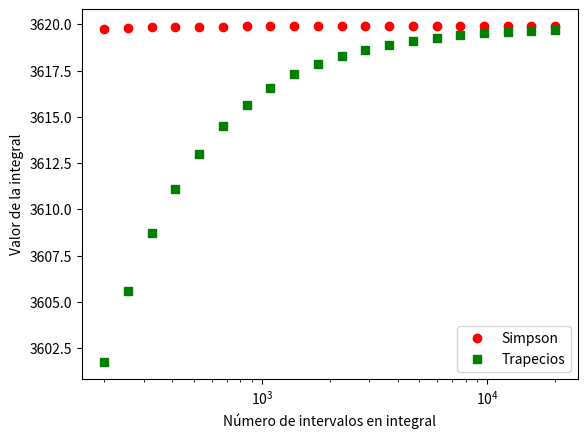

Reproduce this figure in Python.
import numpy as np
import matplotlib.pyplot as plt

intervalo = [0, 30]
f = lambda x: 200*(x/(5+x))*np.exp((-2*x)/300)
# pasos = int(input())

def trapecios (intervalo,f,pasos):

	Espaciado = np.linspace(intervalo[0], intervalo[-1], pasos)
	alfa = f(intervalo[0])

	for i in range(1,len(Espaciado)-1):

		alfa += 2*f(Espaciado[i])

	I = ((intervalo[1] - intervalo[0])/len(Espaciado))*((f(intervalo[-1])+alfa)/2)

	return I

# J = trapecios(intervalo, f, pasos)

# print(J)

def Simpsons (intervalo, f, pasos):
	Espaciado = np.linspace(intervalo[0], intervalo[-1], pasos)
	alfa = f(intervalo[0])

	for i in range(1,len(Espaciado)-1):
		if i % 2 == 0:
			alfa += 4*f(Espaciado[i])
		else:
			alfa += 2*f(Espaciado[i])

	I = ((intervalo[1] - intervalo[0])/(len(Espaciado)-1))*(alfa + f(intervalo[-1]))/3

	return I

# I = Simpsons(intervalo, f, pasos)

# print(I)


evaluacion = np.logspace(2,4,20).astype(int)*2
IntegralT = []
IntegralS = []

print(evaluacion)
for i in range(len(evaluacion)):
	IntegralT.append(trapecios(intervalo,f,evaluacion[i]))
	IntegralS.append(Simpsons(intervalo,f,evaluacion[i]))

plt.semilogx(evaluacion,IntegralS,'ro',label="Simpson")
plt.semilogx(evaluacion,IntegralT,'gs',label="Trapecios")
plt.legend()
plt.ylabel("Valor de la integral")
plt.xlabel("Número de intervalos en integral")
plt.show()


# astype cambia el tipo de variable, porque logspace genera rango en decadas, misma cantidad de 
# números entre 100 y 1000 que 1000 y 10000, esto no cae en numeros enteros, pero con astype(int)
# lo obligo que sean numeros enteros (sería np.logspace(1,3,10).astype(int))